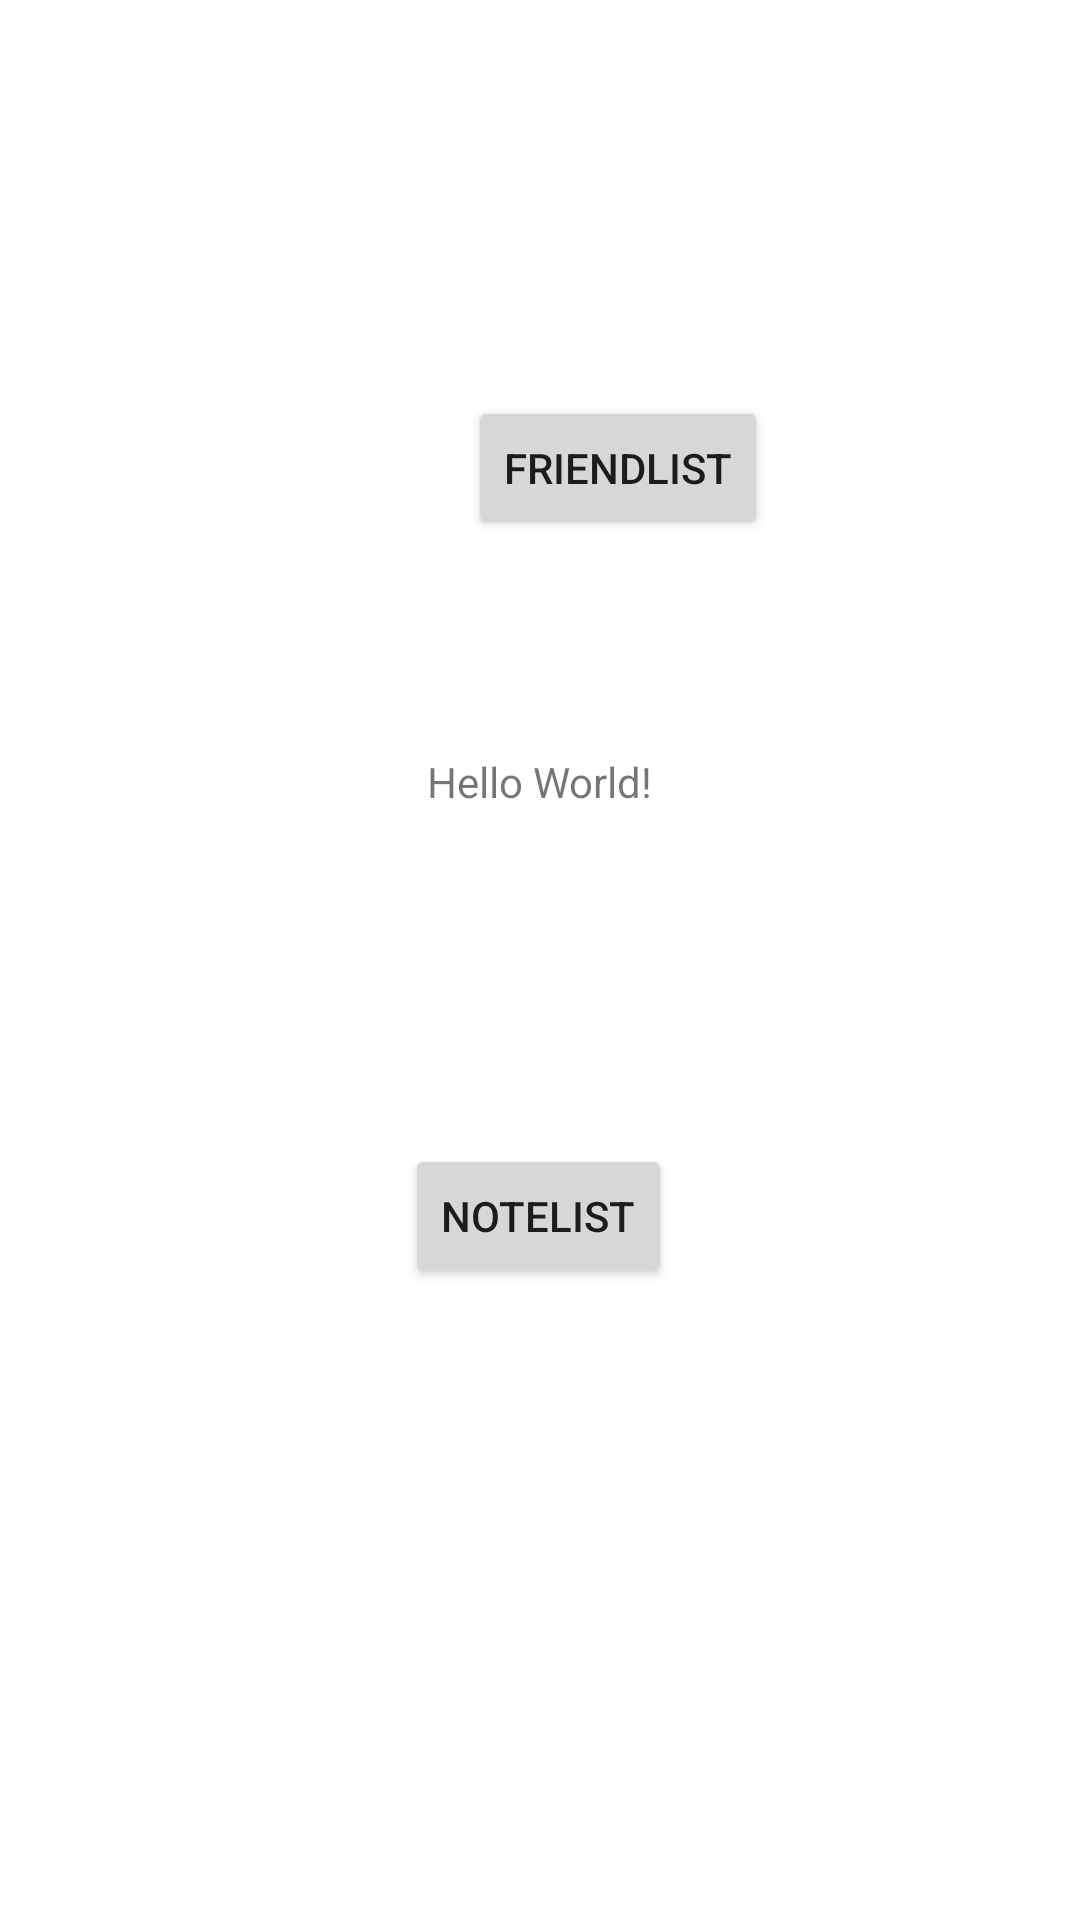

The Android layout XML behind this screen, and the referenced resources:
<!-- AndroidManifest.xml: application theme Theme.LeetcodeFarm -->
<!-- res/layout/activity_main.xml -->
<?xml version="1.0" encoding="utf-8"?>
<androidx.constraintlayout.widget.ConstraintLayout xmlns:android="http://schemas.android.com/apk/res/android"
    xmlns:app="http://schemas.android.com/apk/res-auto"
    xmlns:tools="http://schemas.android.com/tools"
    android:layout_width="match_parent"
    android:layout_height="match_parent"
    tools:context=".user.MainActivity">

    <TextView
        android:layout_width="wrap_content"
        android:layout_height="wrap_content"
        android:text="Hello World!"
        app:layout_constraintBottom_toBottomOf="parent"
        app:layout_constraintLeft_toLeftOf="parent"
        app:layout_constraintRight_toRightOf="parent"
        app:layout_constraintTop_toTopOf="parent"
        app:layout_constraintVertical_bias="0.404" />

    <Button
        android:id="@+id/button"
        android:layout_width="wrap_content"
        android:layout_height="wrap_content"
        android:text="NoteList"
        app:layout_constraintBottom_toBottomOf="parent"
        app:layout_constraintEnd_toEndOf="parent"
        app:layout_constraintHorizontal_bias="0.498"
        app:layout_constraintStart_toStartOf="parent"
        app:layout_constraintTop_toBottomOf="@id/friendList"
        app:layout_constraintVertical_bias="0.489" />

    <Button
        android:id="@+id/friendList"
        android:layout_width="wrap_content"
        android:layout_height="wrap_content"
        android:layout_marginStart="156dp"
        android:layout_marginTop="132dp"
        android:text="FriendList"
        app:layout_constraintStart_toStartOf="parent"
        app:layout_constraintTop_toTopOf="parent" />





</androidx.constraintlayout.widget.ConstraintLayout>
<!-- resources referenced by this layout -->
<resources>
  <style name="Theme.LeetcodeFarm" parent="Theme.MaterialComponents.DayNight.DarkActionBar">
          
          <item name="colorPrimary">@color/purple_500</item>
          <item name="colorOnPrimary">@color/white</item>
          
          <item name="colorOnSecondary">@color/black</item>
          
          <item name="android:statusBarColor" tools:targetApi="l">?attr/colorPrimaryVariant</item>
          
      </style>
  <color name="purple_500">#69398b</color>
  <color name="white">#FFFFFFFF</color>
  <color name="black">#FF000000</color>
</resources>
